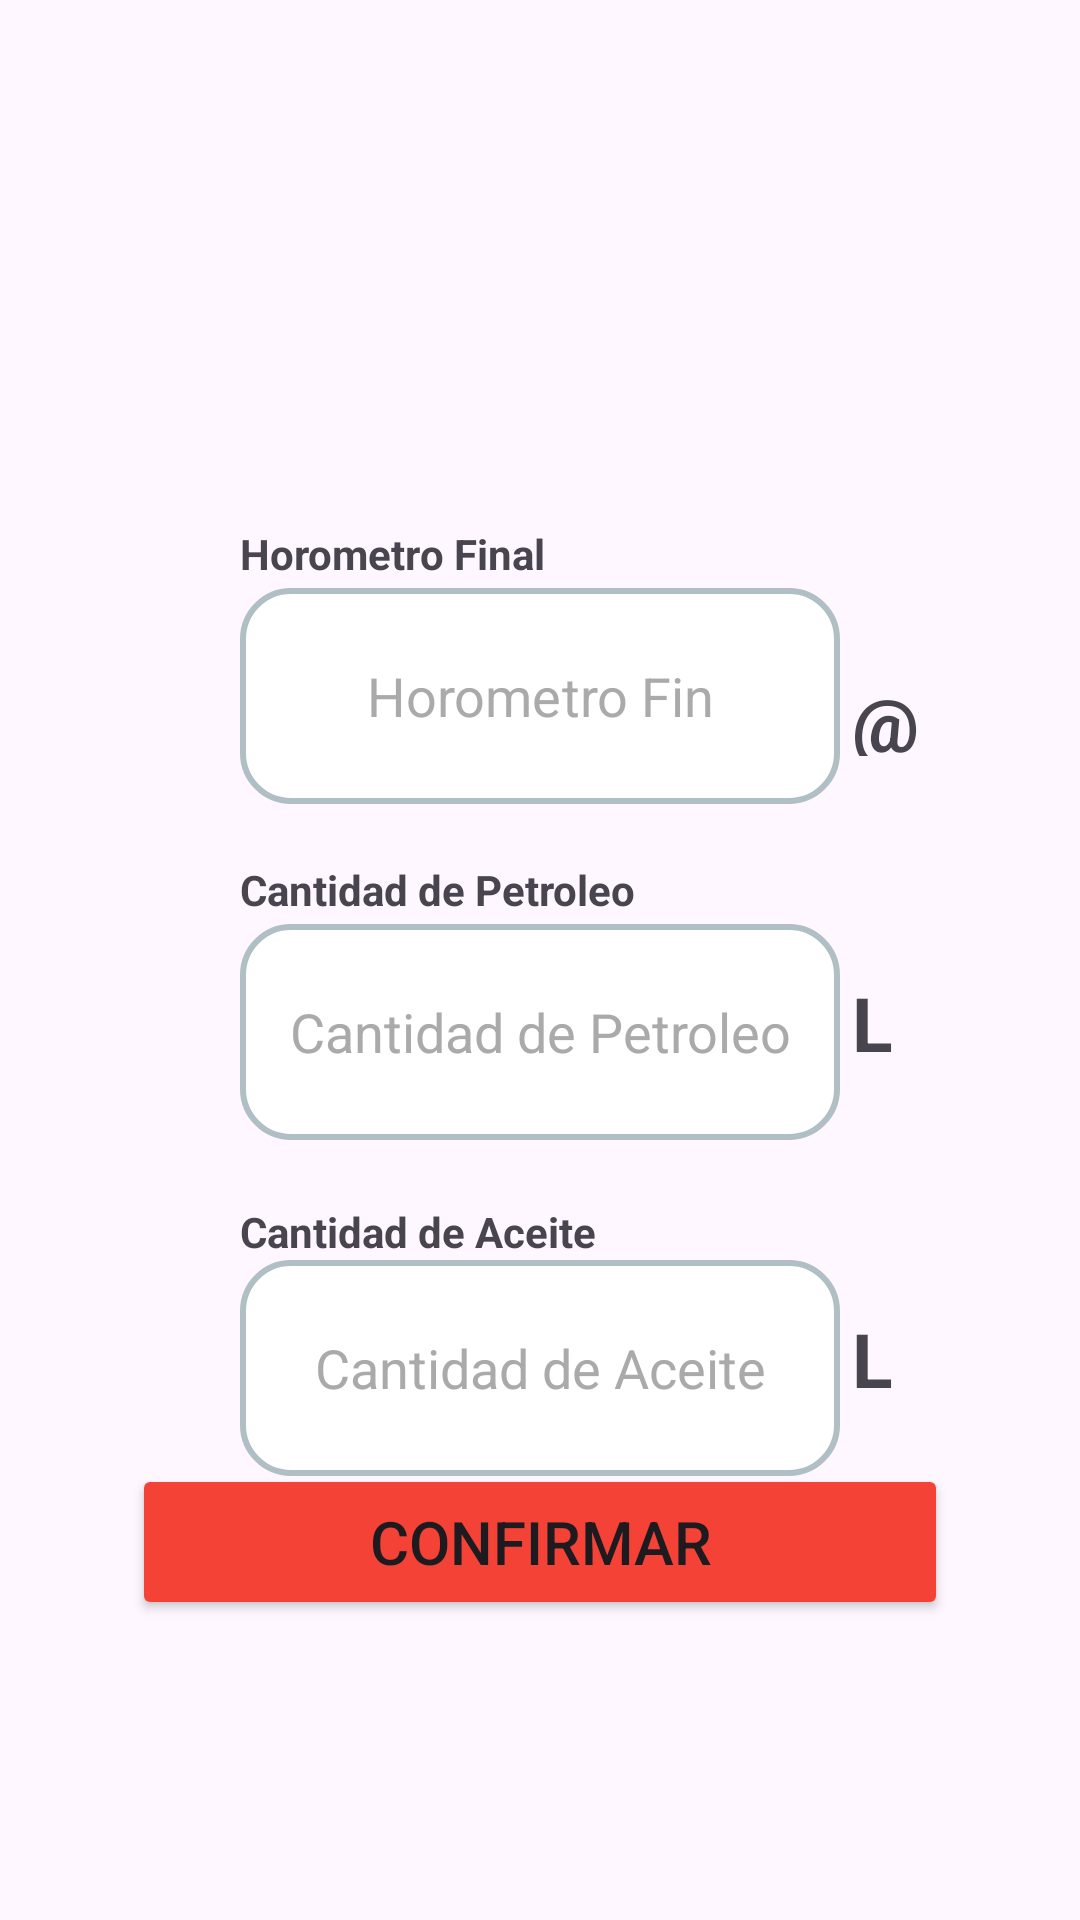

Here is an Android app screen rendered from its layout file. Give the layout XML and the strings, colors and styles it references.
<!-- AndroidManifest.xml: application theme Theme.PromcoserApp -->
<!-- res/layout/fragment_confirmar_parte.xml -->
<?xml version="1.0" encoding="utf-8"?>
<androidx.constraintlayout.widget.ConstraintLayout xmlns:android="http://schemas.android.com/apk/res/android"
    xmlns:app="http://schemas.android.com/apk/res-auto"
    xmlns:tools="http://schemas.android.com/tools"
    android:id="@+id/main"
    android:layout_width="match_parent"
    android:layout_height="match_parent"
    android:backgroundTint="@color/white"
    tools:context=".ui.fragments.ParteDiario.ConfirmarParteFragment">

    <TextView
        android:id="@+id/tvhoraInicio5"
        android:layout_width="141dp"
        android:layout_height="17dp"
        android:layout_marginBottom="4dp"
        android:text="Horometro Final"
        android:textStyle="bold"
        app:layout_constraintBottom_toTopOf="@+id/etCantAceite"
        app:layout_constraintStart_toStartOf="@+id/etCantAceite"
        tools:ignore="MissingConstraints" />

    <TextView
        android:id="@+id/tvhoraInicio6"
        android:layout_width="181dp"
        android:layout_height="17dp"
        android:layout_marginBottom="4dp"
        android:text="Cantidad de Petroleo"
        android:textStyle="bold"
        app:layout_constraintBottom_toTopOf="@+id/etCantPetroleo"
        app:layout_constraintStart_toStartOf="@+id/etCantPetroleo"
        tools:ignore="MissingConstraints" />

    <TextView
        android:id="@+id/tvhoraInicio7"
        android:layout_width="186dp"
        android:layout_height="19dp"
        android:text="Cantidad de Aceite"
        android:textStyle="bold"
        app:layout_constraintBottom_toTopOf="@+id/etHoraFin"
        app:layout_constraintStart_toStartOf="@+id/etHoraFin"
        tools:ignore="MissingConstraints" />

    <EditText
        android:id="@+id/etHoraFin"
        android:layout_width="200dp"
        android:layout_height="72dp"
        android:layout_marginTop="40dp"
        android:background="@drawable/edit_text_bg"
        android:ems="10"
        android:gravity="center"
        android:hint="Cantidad de Aceite"
        android:inputType="text|textEmailAddress"
        android:minHeight="48dp"
        android:paddingStart="16dp"
        android:paddingEnd="16dp"
        android:textColor="@android:color/black"
        android:textColorHint="@android:color/darker_gray"
        app:layout_constraintEnd_toEndOf="parent"
        app:layout_constraintStart_toStartOf="parent"
        app:layout_constraintTop_toBottomOf="@+id/etCantPetroleo" />

    <EditText
        android:id="@+id/etCantAceite"
        android:layout_width="200dp"
        android:layout_height="72dp"
        android:layout_marginTop="196dp"
        android:background="@drawable/edit_text_bg"
        android:ems="10"
        android:gravity="center"
        android:hint="Horometro Fin"
        android:inputType="text|textEmailAddress"
        android:minHeight="48dp"
        android:paddingStart="16dp"
        android:paddingEnd="16dp"
        android:textColor="@android:color/black"
        android:textColorHint="@android:color/darker_gray"
        app:layout_constraintEnd_toEndOf="parent"
        app:layout_constraintStart_toStartOf="parent"
        app:layout_constraintTop_toTopOf="parent" />

    <EditText
        android:id="@+id/etCantPetroleo"
        android:layout_width="200dp"
        android:layout_height="72dp"
        android:layout_marginTop="40dp"
        android:background="@drawable/edit_text_bg"
        android:ems="10"
        android:gravity="center"
        android:hint="Cantidad de Petroleo"
        android:inputType="text|textEmailAddress"
        android:minHeight="48dp"
        android:paddingStart="16dp"
        android:paddingEnd="16dp"
        android:textColor="@android:color/black"
        android:textColorHint="@android:color/darker_gray"
        app:layout_constraintEnd_toEndOf="parent"
        app:layout_constraintStart_toStartOf="parent"
        app:layout_constraintTop_toBottomOf="@+id/etCantAceite" />

    <Button
        android:id="@+id/btnConfirmarPD"
        android:layout_width="272dp"
        android:layout_height="52dp"
        android:layout_marginBottom="100dp"
        android:backgroundTint="#F44336"
        android:text="Confirmar"
        android:textSize="20sp"
        app:layout_constraintBottom_toBottomOf="parent"
        app:layout_constraintEnd_toEndOf="parent"
        app:layout_constraintStart_toStartOf="parent" />

    <TextView
        android:id="@+id/textView"
        android:layout_width="21dp"
        android:layout_height="41dp"
        android:layout_marginStart="4dp"
        android:layout_marginTop="16dp"
        android:text="L"
        android:textSize="25dp"
        android:textStyle="bold"
        app:layout_constraintEnd_toEndOf="parent"
        app:layout_constraintHorizontal_bias="0.0"
        app:layout_constraintStart_toEndOf="@+id/etHoraFin"
        app:layout_constraintTop_toTopOf="@+id/etHoraFin" />

    <TextView
        android:id="@+id/textView5"
        android:layout_width="21dp"
        android:layout_height="41dp"
        android:layout_marginStart="4dp"
        android:layout_marginTop="16dp"
        android:text="L"
        android:textSize="25dp"
        android:textStyle="bold"
        app:layout_constraintEnd_toEndOf="parent"
        app:layout_constraintHorizontal_bias="0.0"
        app:layout_constraintStart_toEndOf="@+id/etCantPetroleo"
        app:layout_constraintTop_toTopOf="@+id/etCantPetroleo" />

    <TextView
        android:id="@+id/textView2"
        android:layout_width="31dp"
        android:layout_height="28dp"
        android:layout_marginStart="4dp"
        android:layout_marginTop="28dp"
        android:text="@string/valetHorometro"
        android:textSize="25dp"
        android:textStyle="bold"
        app:layout_constraintEnd_toEndOf="parent"
        app:layout_constraintHorizontal_bias="0.0"
        app:layout_constraintStart_toEndOf="@+id/etCantAceite"
        app:layout_constraintTop_toTopOf="@+id/etCantAceite" />

</androidx.constraintlayout.widget.ConstraintLayout>
<!-- resources referenced by this layout -->
<resources>
  <!-- drawable edit_text_bg (drawable) -->
  <?xml version="1.0" encoding="utf-8"?>
  <shape xmlns:android="http://schemas.android.com/apk/res/android">
      <solid android:color="#FFFFFF" />  
      <corners android:radius="16dp" />  
      <stroke android:color="#B0BEC5" android:width="2dp" />  
  
  </shape>
  <style name="Theme.PromcoserApp" parent="Base.Theme.PromcoserApp" />
  <style name="Base.Theme.PromcoserApp" parent="Theme.Material3.DayNight.NoActionBar">
          
          
      </style>
  <!-- not gathered from this repository: default colours our renderer supplied (Android Studio template values) -->
  <color name="white">#FFFFFFFF</color>
</resources>
